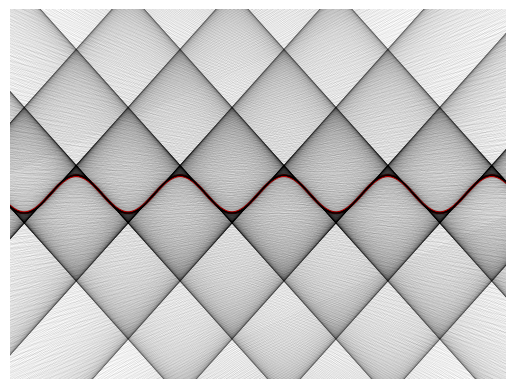

The matplotlib source for this figure:
import matplotlib.pyplot as plt
import numpy as np

xs = np.arange(-20, 20, 0.01)
ys = np.sin(xs)

#plt.plot(xs, ys, 'black', lw=2)

plt.plot(xs, ys, 'r', lw=2)
for x0 in xs:
    plt.plot(xs, np.cos(x0) * (xs - x0) + np.sin(x0), 'black', lw=0.02)

plt.axis([-15, 15, -10, 10])
plt.axis('off')
plt.show()
